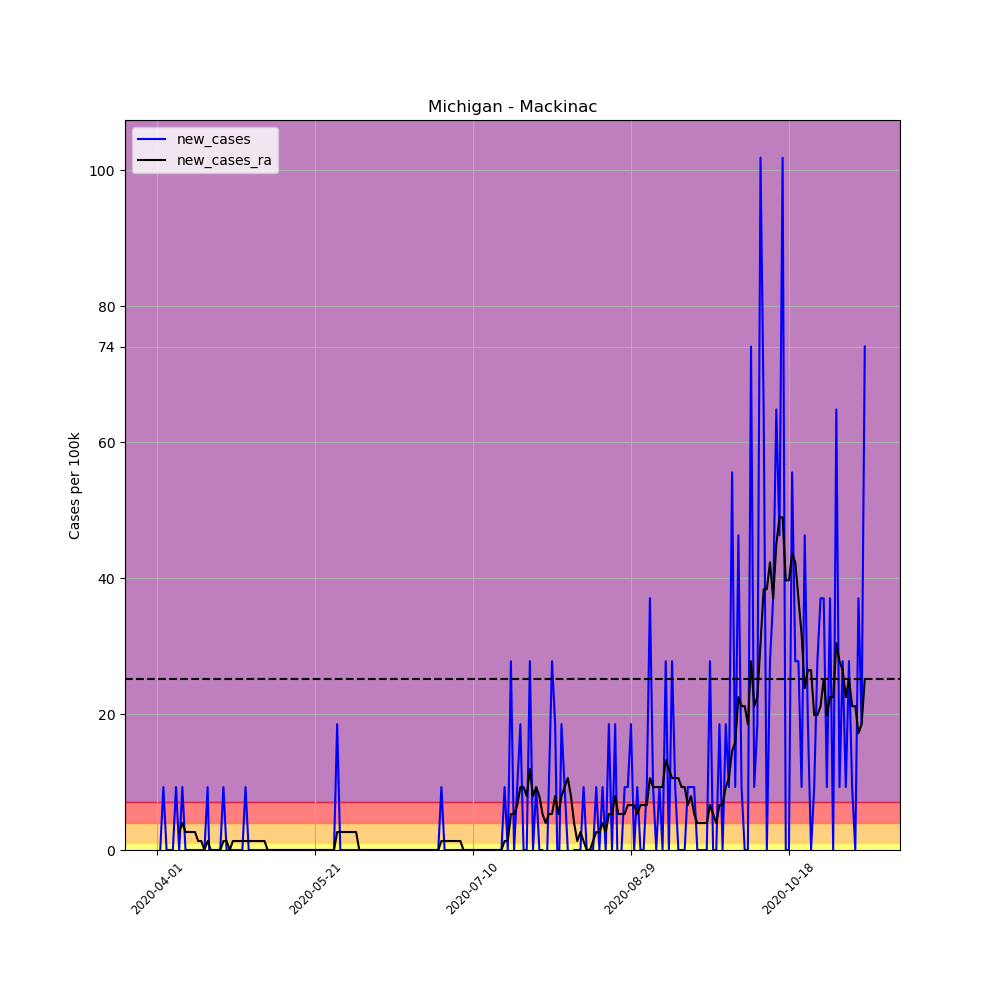

Source data for this figure (header and first rows):
, date, county, state, fips, cases, deaths, COUNTY, STNAME, CTYNAME, POPESTIMATE2019, per_100k, per_100k_ra, new_cases, new_cases_ra
506122, 2020-04-01, Mackinac, Michigan, 26097, 1, 0, 97, Michigan, Mackinac, 10799, 9.26, , , 
506123, 2020-04-02, Mackinac, Michigan, 26097, 1, 0, 97, Michigan, Mackinac, 10799, 9.26, , 0.0, 
506124, 2020-04-03, Mackinac, Michigan, 26097, 2, 0, 97, Michigan, Mackinac, 10799, 18.52, , 9.26, 
506125, 2020-04-04, Mackinac, Michigan, 26097, 2, 0, 97, Michigan, Mackinac, 10799, 18.52, , 0.0, 
506126, 2020-04-05, Mackinac, Michigan, 26097, 2, 0, 97, Michigan, Mackinac, 10799, 18.52, , 0.0, 
506127, 2020-04-06, Mackinac, Michigan, 26097, 2, 0, 97, Michigan, Mackinac, 10799, 18.52, , 0.0, 
506128, 2020-04-07, Mackinac, Michigan, 26097, 3, 0, 97, Michigan, Mackinac, 10799, 27.78, 17.2, 9.26, 
506129, 2020-04-08, Mackinac, Michigan, 26097, 3, 0, 97, Michigan, Mackinac, 10799, 27.78, 19.84, 0.0, 2.646
506130, 2020-04-09, Mackinac, Michigan, 26097, 4, 0, 97, Michigan, Mackinac, 10799, 37.04, 23.81, 9.26, 3.969
506131, 2020-04-10, Mackinac, Michigan, 26097, 4, 0, 97, Michigan, Mackinac, 10799, 37.04, 26.46, 0.0, 2.646
506132, 2020-04-11, Mackinac, Michigan, 26097, 4, 0, 97, Michigan, Mackinac, 10799, 37.04, 29.1, 0.0, 2.646
506133, 2020-04-12, Mackinac, Michigan, 26097, 4, 0, 97, Michigan, Mackinac, 10799, 37.04, 31.75, 0.0, 2.646
506134, 2020-04-13, Mackinac, Michigan, 26097, 4, 0, 97, Michigan, Mackinac, 10799, 37.04, 34.39, 0.0, 2.646
506135, 2020-04-14, Mackinac, Michigan, 26097, 4, 0, 97, Michigan, Mackinac, 10799, 37.04, 35.72, 0.0, 1.323
506136, 2020-04-15, Mackinac, Michigan, 26097, 4, 0, 97, Michigan, Mackinac, 10799, 37.04, 37.04, 0.0, 1.323
506137, 2020-04-16, Mackinac, Michigan, 26097, 4, 0, 97, Michigan, Mackinac, 10799, 37.04, 37.04, 0.0, 0.0
506138, 2020-04-17, Mackinac, Michigan, 26097, 5, 0, 97, Michigan, Mackinac, 10799, 46.3, 38.36, 9.26, 1.323
506139, 2020-04-18, Mackinac, Michigan, 26097, 4, 0, 97, Michigan, Mackinac, 10799, 37.04, 38.36, -9.26, 0.0
506140, 2020-04-19, Mackinac, Michigan, 26097, 4, 0, 97, Michigan, Mackinac, 10799, 37.04, 38.36, 0.0, 0.0
506141, 2020-04-20, Mackinac, Michigan, 26097, 4, 0, 97, Michigan, Mackinac, 10799, 37.04, 38.36, 0.0, 0.0
506142, 2020-04-21, Mackinac, Michigan, 26097, 4, 0, 97, Michigan, Mackinac, 10799, 37.04, 38.36, 0.0, 0.0
506143, 2020-04-22, Mackinac, Michigan, 26097, 5, 0, 97, Michigan, Mackinac, 10799, 46.3, 39.69, 9.26, 1.323
506144, 2020-04-23, Mackinac, Michigan, 26097, 5, 0, 97, Michigan, Mackinac, 10799, 46.3, 41.01, 0.0, 1.323
506145, 2020-04-24, Mackinac, Michigan, 26097, 5, 0, 97, Michigan, Mackinac, 10799, 46.3, 41.01, 0.0, 0.0
506146, 2020-04-25, Mackinac, Michigan, 26097, 5, 0, 97, Michigan, Mackinac, 10799, 46.3, 42.33, 0.0, 1.323
506147, 2020-04-26, Mackinac, Michigan, 26097, 5, 0, 97, Michigan, Mackinac, 10799, 46.3, 43.65, 0.0, 1.323
506148, 2020-04-27, Mackinac, Michigan, 26097, 5, 0, 97, Michigan, Mackinac, 10799, 46.3, 44.98, 0.0, 1.323
506149, 2020-04-28, Mackinac, Michigan, 26097, 5, 0, 97, Michigan, Mackinac, 10799, 46.3, 46.3, 0.0, 1.323
506150, 2020-04-29, Mackinac, Michigan, 26097, 6, 0, 97, Michigan, Mackinac, 10799, 55.56, 47.62, 9.26, 1.323
506151, 2020-04-30, Mackinac, Michigan, 26097, 6, 0, 97, Michigan, Mackinac, 10799, 55.56, 48.95, 0.0, 1.323
506152, 2020-05-01, Mackinac, Michigan, 26097, 6, 0, 97, Michigan, Mackinac, 10799, 55.56, 50.27, 0.0, 1.323
506153, 2020-05-02, Mackinac, Michigan, 26097, 6, 0, 97, Michigan, Mackinac, 10799, 55.56, 51.59, 0.0, 1.323
506154, 2020-05-03, Mackinac, Michigan, 26097, 6, 0, 97, Michigan, Mackinac, 10799, 55.56, 52.91, 0.0, 1.323
506155, 2020-05-04, Mackinac, Michigan, 26097, 6, 0, 97, Michigan, Mackinac, 10799, 55.56, 54.24, 0.0, 1.323
506156, 2020-05-05, Mackinac, Michigan, 26097, 6, 0, 97, Michigan, Mackinac, 10799, 55.56, 55.56, 0.0, 1.323
506157, 2020-05-06, Mackinac, Michigan, 26097, 6, 0, 97, Michigan, Mackinac, 10799, 55.56, 55.56, 0.0, 0.0
506158, 2020-05-07, Mackinac, Michigan, 26097, 6, 0, 97, Michigan, Mackinac, 10799, 55.56, 55.56, 0.0, 0.0
506159, 2020-05-08, Mackinac, Michigan, 26097, 6, 0, 97, Michigan, Mackinac, 10799, 55.56, 55.56, 0.0, 0.0
506160, 2020-05-09, Mackinac, Michigan, 26097, 6, 0, 97, Michigan, Mackinac, 10799, 55.56, 55.56, 0.0, 0.0
506161, 2020-05-10, Mackinac, Michigan, 26097, 6, 0, 97, Michigan, Mackinac, 10799, 55.56, 55.56, 0.0, 0.0
506162, 2020-05-11, Mackinac, Michigan, 26097, 6, 0, 97, Michigan, Mackinac, 10799, 55.56, 55.56, 0.0, 0.0
506163, 2020-05-12, Mackinac, Michigan, 26097, 6, 0, 97, Michigan, Mackinac, 10799, 55.56, 55.56, 0.0, 0.0
506164, 2020-05-13, Mackinac, Michigan, 26097, 6, 0, 97, Michigan, Mackinac, 10799, 55.56, 55.56, 0.0, 0.0
506165, 2020-05-14, Mackinac, Michigan, 26097, 6, 0, 97, Michigan, Mackinac, 10799, 55.56, 55.56, 0.0, 0.0
506166, 2020-05-15, Mackinac, Michigan, 26097, 6, 0, 97, Michigan, Mackinac, 10799, 55.56, 55.56, 0.0, 0.0
506167, 2020-05-16, Mackinac, Michigan, 26097, 6, 0, 97, Michigan, Mackinac, 10799, 55.56, 55.56, 0.0, 0.0
506168, 2020-05-17, Mackinac, Michigan, 26097, 6, 0, 97, Michigan, Mackinac, 10799, 55.56, 55.56, 0.0, 0.0
506169, 2020-05-18, Mackinac, Michigan, 26097, 6, 0, 97, Michigan, Mackinac, 10799, 55.56, 55.56, 0.0, 0.0
506170, 2020-05-19, Mackinac, Michigan, 26097, 6, 0, 97, Michigan, Mackinac, 10799, 55.56, 55.56, 0.0, 0.0
506171, 2020-05-20, Mackinac, Michigan, 26097, 6, 0, 97, Michigan, Mackinac, 10799, 55.56, 55.56, 0.0, 0.0
506172, 2020-05-21, Mackinac, Michigan, 26097, 6, 0, 97, Michigan, Mackinac, 10799, 55.56, 55.56, 0.0, 0.0
506173, 2020-05-22, Mackinac, Michigan, 26097, 6, 0, 97, Michigan, Mackinac, 10799, 55.56, 55.56, 0.0, 0.0
506174, 2020-05-23, Mackinac, Michigan, 26097, 6, 0, 97, Michigan, Mackinac, 10799, 55.56, 55.56, 0.0, 0.0
506175, 2020-05-24, Mackinac, Michigan, 26097, 6, 0, 97, Michigan, Mackinac, 10799, 55.56, 55.56, 0.0, 0.0
506176, 2020-05-25, Mackinac, Michigan, 26097, 6, 0, 97, Michigan, Mackinac, 10799, 55.56, 55.56, 0.0, 0.0
506177, 2020-05-26, Mackinac, Michigan, 26097, 6, 0, 97, Michigan, Mackinac, 10799, 55.56, 55.56, 0.0, 0.0
506178, 2020-05-27, Mackinac, Michigan, 26097, 6, 0, 97, Michigan, Mackinac, 10799, 55.56, 55.56, 0.0, 0.0
506179, 2020-05-28, Mackinac, Michigan, 26097, 8, 0, 97, Michigan, Mackinac, 10799, 74.08, 58.21, 18.52, 2.646
506180, 2020-05-29, Mackinac, Michigan, 26097, 8, 0, 97, Michigan, Mackinac, 10799, 74.08, 60.85, 0.0, 2.646
506181, 2020-05-30, Mackinac, Michigan, 26097, 8, 0, 97, Michigan, Mackinac, 10799, 74.08, 63.5, 0.0, 2.646
... 165 more rows
